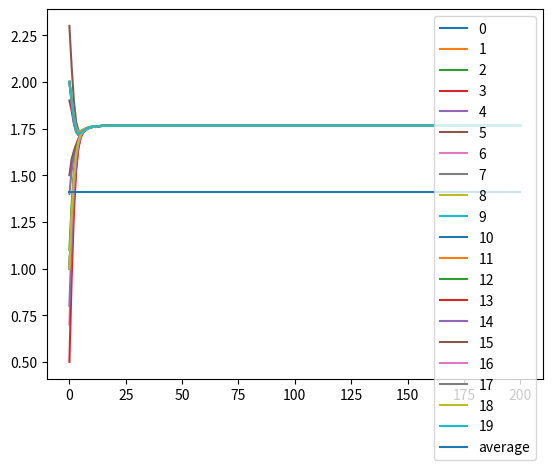

Generate this figure with matplotlib:
import math
import numpy as np
import matplotlib.pyplot as plt

# this returns a bunch of weights - sets a mean alpha level, then randomly generates alphas around the means
class AlphaWeights(object):

    def __init__(self, mean_alpha, std = 0.1):

        self.std = std
        self.iter = 1

        # assuming fully connected - this is an adjancency matrix
        # assume the vector is [legitimate, spoofed], assume it's diagraph
        self.means = mean_alpha
        self.betas = self.means + np.random.randn(self.means.shape[0], self.means.shape[1]) * self.std

    # Calculate the updates for the betas used in updating W
    # be sure to cap alpha at -0.5 and 0.5 at all times
    # this function should generate a random set of alphas based on the means and then update beta accordingly
    def update_betas(self):

        alpha = self.means + np.random.randn(self.means.shape[0], self.means.shape[1]) * self.std


        # cap alphas at 0.5 because thats the way it is
        thresh = alpha > 0.5
        alpha[thresh] = 0.5
        thresh = alpha < -0.5
        alpha[thresh] = -0.5

        # update beta because it's a running sum of alphas
        self.betas += alpha
        
        self.iter += 1


# define the simulation environment
class Environment(object):

    def __init__(self, leg, spoof, Theta, Omega):

        self.leg = leg         # legitimate nodes n_l
        self.spoof = spoof     # spoofed nodes n_s

        self.leg_len = leg.shape[0]
        self.full_len = leg.shape[0] + spoof.shape[0]

        self.Theta = Theta              # transition for spoofed based on leg - n_s x n_l   (row, col)
        self.Omega = Omega              # transition for spoofed based on spoofed - n_s x n_s

        # transition for legitimate based on spoof and leg - n_l x (n_l + n_s)
        # first n_l columns are the legit part W_L
        self.W = np.zeros((self.leg_len, self.full_len))

    # updates according to the system dynamics given
    def update(self):

        self.leg = np.matmul(self.W, np.concatenate((self.leg, self.spoof), axis=0))
        self.spoof = np.matmul(self.Theta, self.leg) + np.matmul(self.Omega, self.spoof)


    # set the transitions of W
    # call alphaweights to get an updated beta, then use that to update W.
    # the code will call update to progress the simulation
    def transition_W(self, alphaweights):
        betas = alphaweights.betas

        for i in range(self.W.shape[0]):
            for j in range(self.W.shape[1]):
                if betas[i][j] >= 0:
                    self.W[i][j] = (1/self.leg_len)*(1 - math.exp(-betas[i][j] / 2))
                else:
                    self.W[i][j] = (1/(2*self.leg_len))*(math.exp(betas[i][j]))

        # Changing when i == j
        for i in range(self.W.shape[0]):
            self.W[i][i] += 1 - (np.sum(self.W[i]))


# it plots the states - basically the same function from HW 2
def plot_states(node_states):

    steps = np.arange(len(node_states))

    _, ax = plt.subplots()
    for i in range(node_states.shape[1]):
        line, = ax.plot(steps, node_states[:, i])
        line.set_label(i)

    # plot the average
    line, = ax.plot(steps, np.ones(len(steps)) * np.average(node_states[0, :]))
    line.set_label("average")

    
    plt.legend()
    plt.show()


if __name__ == "__main__":

    # assume everything is in 1-D and fully connected
    leg = np.array([1, 2, 1.1, 1.9, 1.4, 2.3, 0.7, 2, 1, 2, 1, 2, 1, 0.5, 0.8, 1.5, 1, 2, 1, 2])
    spoof = np.array([4, 4, 4, 4])

    # Create the different plots here:
    # TODO

    # Setting up a new matrix of inputs for the dynamics
    alphas = np.ones((leg.shape[0] + spoof.shape[0], leg.shape[0] + spoof.shape[0]))
    alphas = 0.4 * alphas
    alphas[:, -spoof.shape[0]:] = -1 * alphas[:, -spoof.shape[0]:] 

    alphas = AlphaWeights(alphas)

    theta = np.zeros((spoof.shape[0], leg.shape[0]))
    omega = np.eye(spoof.shape[0])

    # Define the environment
    env = Environment(leg, spoof, theta, omega)

    iter = 200

    # Exponential & Sin
    inputs = np.arange(0, iter)
    theta = 2 * np.pi
    period = 50 
    position = np.sin((theta / period) * inputs) + 4

    # Run the simulation and plot
    leg_states = []
    leg_states.append(env.leg)
    for _ in range(iter):
        alphas.update_betas()
        env.transition_W(alphas)        # update W at every iteration
        env.update()

        leg_states.append(env.leg)

    plot_states(np.array(leg_states))

    print("out")